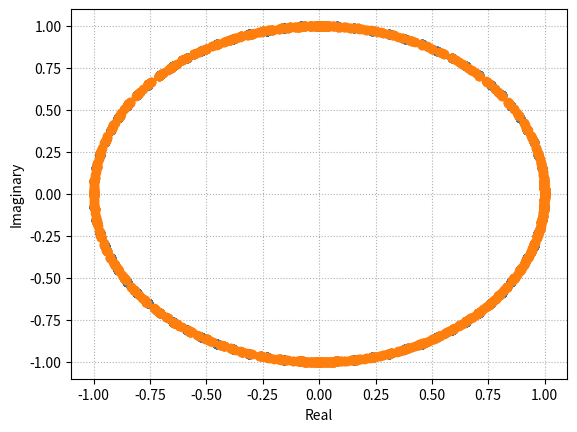
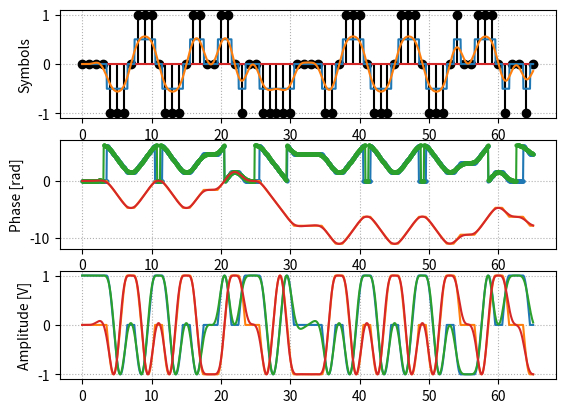

These charts were generated, in order, by the following Python code:
import numpy as np
from numpy.typing import NDArray
import matplotlib.pyplot as plt


DATA_BUFFER = b"\x1b\x1bHello!"


def freq_pulse_soqpsk_tg(
    T_1: float = 1.5,
    T_2: float = 0.5,
    rho: float = 0.7,
    b: float = 1.25,
    sps: int = 8,
) -> NDArray[np.float64]:
    # Calculate w.r.t. normalized time
    tau_max = (T_1 + T_2)*2
    t_norm = np.linspace(-tau_max, tau_max, num=int(tau_max*sps*2))
    # Frequency pulse
    g = np.cos(np.pi*rho*b*t_norm/2)/(1-np.power(rho*b*t_norm, 2)) * np.sinc(b*t_norm/2)
    # Windowing function
    if T_2 > 0:
        w = (1+np.cos(np.pi*(t_norm/2-T_1)/T_2))/2
    else:
        w = np.ones(t_norm.shape)
    w[np.where(np.abs(t_norm) < 2*T_1)] = 1
    w[np.where(np.abs(t_norm) > 2*(T_1+T_2))] = 0
    # Calculate A that yeilds frequency pulse with integral=1/2
    a_scalar = sps / (np.cumsum(g*w)[-1] * 2)
    # Scaled & windowed frequency pulse
    return a_scalar * g * w


def freq_pulse_soqpsk_mil(
    sps: int = 8
) -> NDArray[np.float64]:
    # return np.ones(sps)/2
    return freq_pulse_soqpsk_tg(T_1=0.25, T_2=0, b=0, rho=0, sps=sps)


class SOQPSKPrecoder:
    def __init__(self) -> None:
        self.i = 0
        self.mem = 0, 0
    
    def __call__(
        self,
        bits: NDArray[np.uint8],
    ) -> NDArray[np.int8]:
        a = np.concatenate((self.mem, bits), dtype=np.int8)
        i_arr = np.ones(bits.shape, dtype=np.int8)
        i_arr[self.i::2] = -1
        self.i = (self.i + len(bits)) % 2
        self.mem = a[-2:]
        return i_arr*(2*a[1:-1] - 1)*(a[2:] - a[:-2])


if __name__ == "__main__":
    # Bits of information to transmit
    j = complex(0, 1)
    symbol_rate = 1e3
    sps = 20
    mod_index = 1/2
    bit_array = np.unpackbits(np.frombuffer(DATA_BUFFER, dtype=np.uint8))

    # Convert bits to symbols
    symbol_precoder = SOQPSKPrecoder()
    symbols = symbol_precoder(bit_array)
    t = np.linspace(0, symbols.size+1, num=(symbols.size+1)*sps)

    # zero pad symbols to sps
    interpolated_symbols = np.zeros(sps*(symbols.size+1), dtype=np.int8)
    interpolated_symbols[sps::sps] = symbols

    # Generate pulse filter
    fig_eye, eye_ax = plt.subplots(1)
    eye_ax.set_ylabel("Imaginary")
    eye_ax.set_xlabel("Real")

    # Set-up some plots
    fig_time, (symbol_ax, trajectory_ax, iq_ax) = plt.subplots(3, 1)
    symbol_ax.set_ylabel("Symbols")
    symbol_ax.stem(range(symbols.size+2), [0, *symbols, 0], linefmt='ko')

    iq_ax.set_ylabel("Amplitude [V]")
    trajectory_ax.set_xlabel("Symbol time [t/T]")
    trajectory_ax.set_ylabel("Phase [rad]")

    # Generate and plot SOQPSK-MIL and SOQPSK-TG modulated data
    for pulse_filter_fn in (freq_pulse_soqpsk_mil, freq_pulse_soqpsk_tg):
        pulse_filter = pulse_filter_fn(sps=sps)
        freq_pulses = np.convolve(interpolated_symbols, pulse_filter, mode="same")
        phi = 2 * np.pi * mod_index * np.cumsum(freq_pulses) / sps
        modulated_signal = np.exp(j*phi)

        # Display things
        iq_ax.plot(t, modulated_signal.real, linestyle='-')
        iq_ax.plot(t, modulated_signal.imag, linestyle='-')
        symbol_ax.plot(t, freq_pulses, linestyle='-')
        trajectory_ax.plot(t, phi % (2*np.pi), marker='o', markersize=2)
        trajectory_ax.plot(t, phi, markersize=2)
        eye_ax.plot(modulated_signal.real, modulated_signal.imag, marker='o', linestyle='--')

    # Show plots
    symbol_ax.grid(which="both", linestyle=":")
    iq_ax.grid(which="both", linestyle=":")
    trajectory_ax.grid(which="both", linestyle=":")
    fig_time.show()

    eye_ax.grid(which="both", linestyle=":")
    fig_eye.show()
